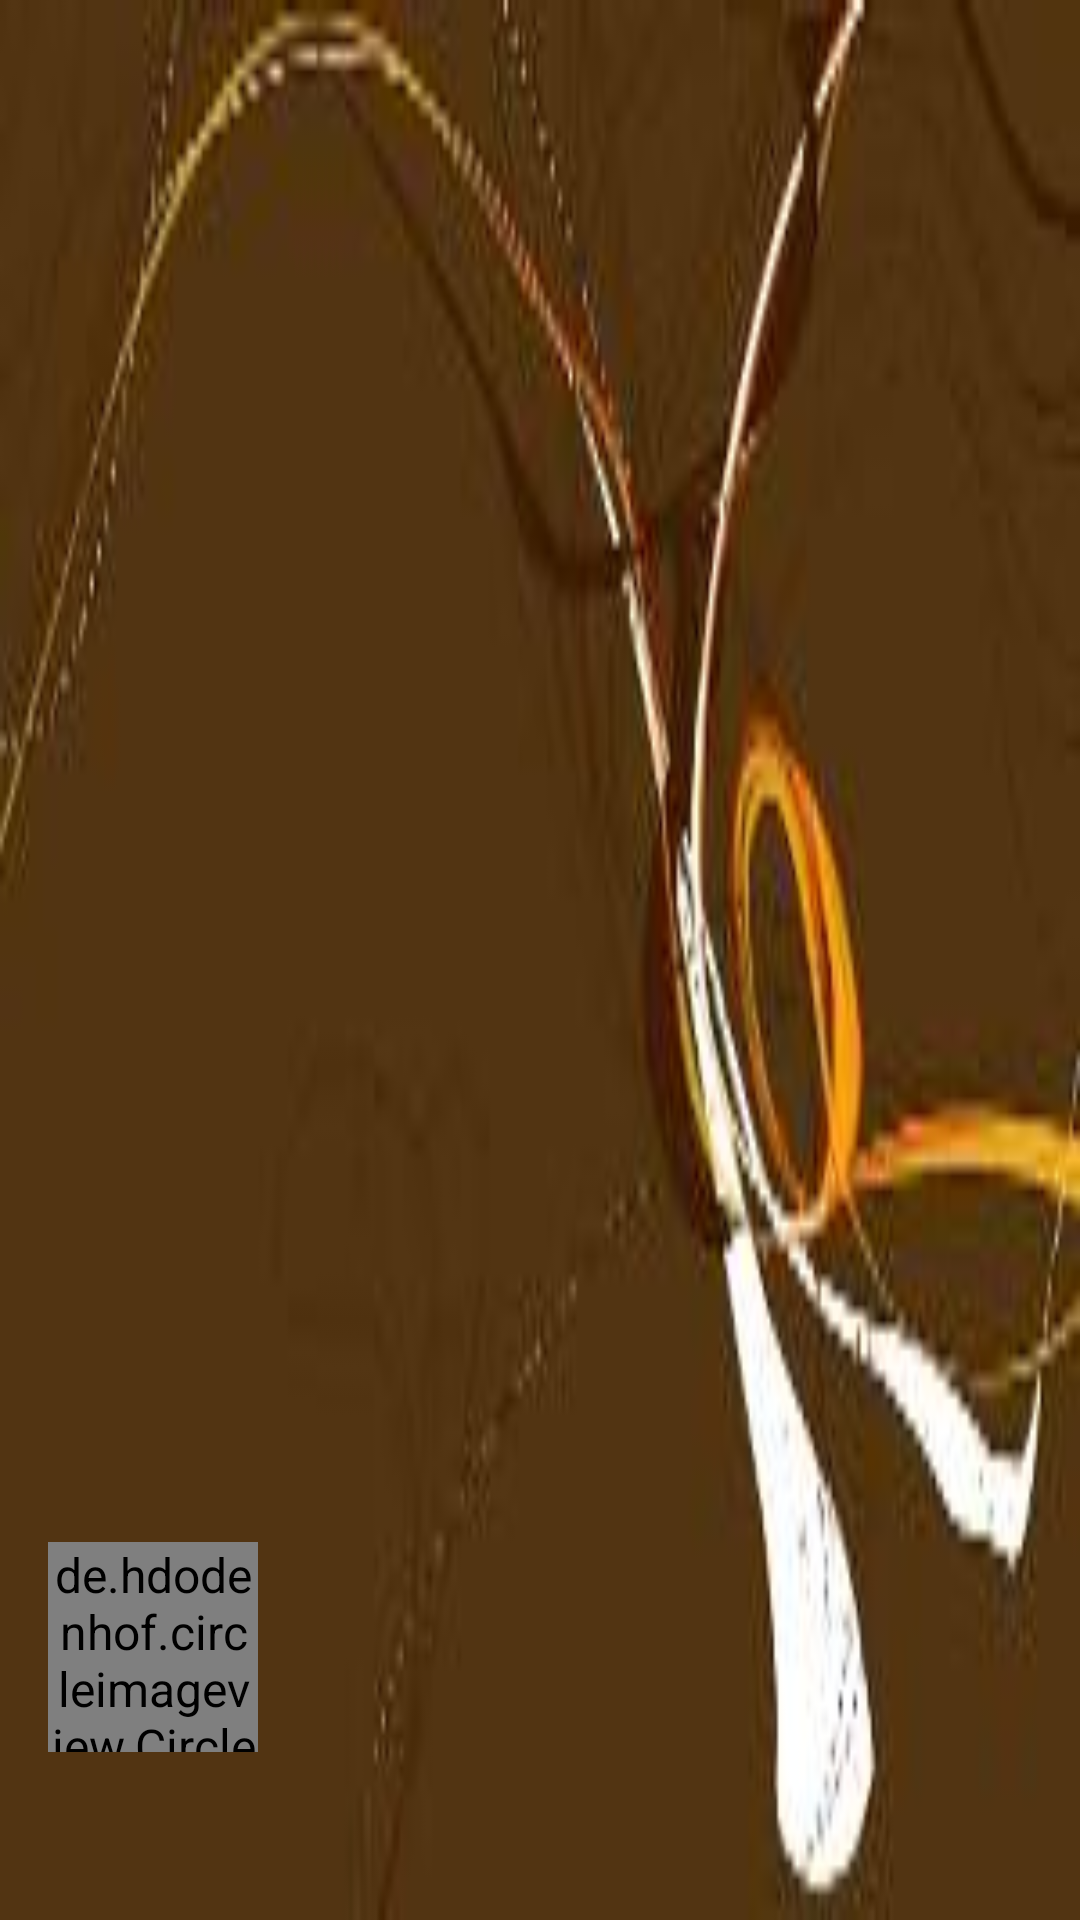

This screen was rendered from an Android layout file. Write that file and the resources it references.
<!-- AndroidManifest.xml: application theme MyMaterialTheme -->
<!-- res/layout/drawer_header.xml -->
<?xml version="1.0" encoding="utf-8"?>
<RelativeLayout xmlns:android="http://schemas.android.com/apk/res/android"
    xmlns:app="http://schemas.android.com/apk/res-auto"
    android:layout_width="wrap_content"
    android:layout_height="178dp"
    android:background="@drawable/dd"
    android:orientation="vertical"
    android:weightSum="1">


    <de.hdodenhof.circleimageview.CircleImageView
        android:id="@+id/circleView"
        android:layout_width="70dp"
        android:layout_height="70dp"
        android:layout_above="@+id/linearLayout"
        android:layout_alignParentStart="true"
        android:layout_marginLeft="16dp"
        android:src="@drawable/defaultimage"
        app:civ_border_color="@color/accent"
        app:civ_border_width="4dp" />


    <LinearLayout
        android:id="@+id/linearLayout"
        android:layout_width="match_parent"
        android:layout_height="56dp"
        android:layout_alignParentBottom="true"
        android:layout_alignParentStart="true"
        android:orientation="vertical">

        <TextView
            android:id="@+id/name"
            android:layout_width="wrap_content"
            android:layout_height="wrap_content"
            android:layout_marginLeft="16dp"
            android:inputType="textCapWords"
            android:text=""
            android:textColor="#ffffff"
            android:textSize="14sp"
            android:textStyle="bold"

            />

        <TextView
            android:id="@+id/email"
            android:layout_width="wrap_content"
            android:layout_height="wrap_content"
            android:layout_marginLeft="16dp"
            android:layout_marginTop="5dp"
            android:text=""
            android:textColor="#ffffff"
            android:textSize="14sp"
            android:textStyle="normal"

            />

    </LinearLayout>

</RelativeLayout>
<!-- resources referenced by this layout -->
<resources>
  <color name="accent">#CC9900</color>
  <!-- drawable dd: jpg bitmap (drawable, 5392 bytes) -->
  <style name="MyMaterialTheme" parent="MyMaterialTheme.Base">
  
      </style>
  <style name="MyMaterialTheme.Base" parent="Theme.AppCompat.Light.DarkActionBar">
          <item name="windowNoTitle">true</item>
          <item name="windowActionBar">false</item>
          <item name="colorPrimary">@color/primary</item>
          <item name="colorPrimaryDark">@color/primary_dark</item>
          <item name="colorAccent">@color/accent</item>
          <item name="android:textSize">16sp</item>
      </style>
  <color name="primary">#795548</color>
  <color name="primary_dark">#5D4037</color>
</resources>
